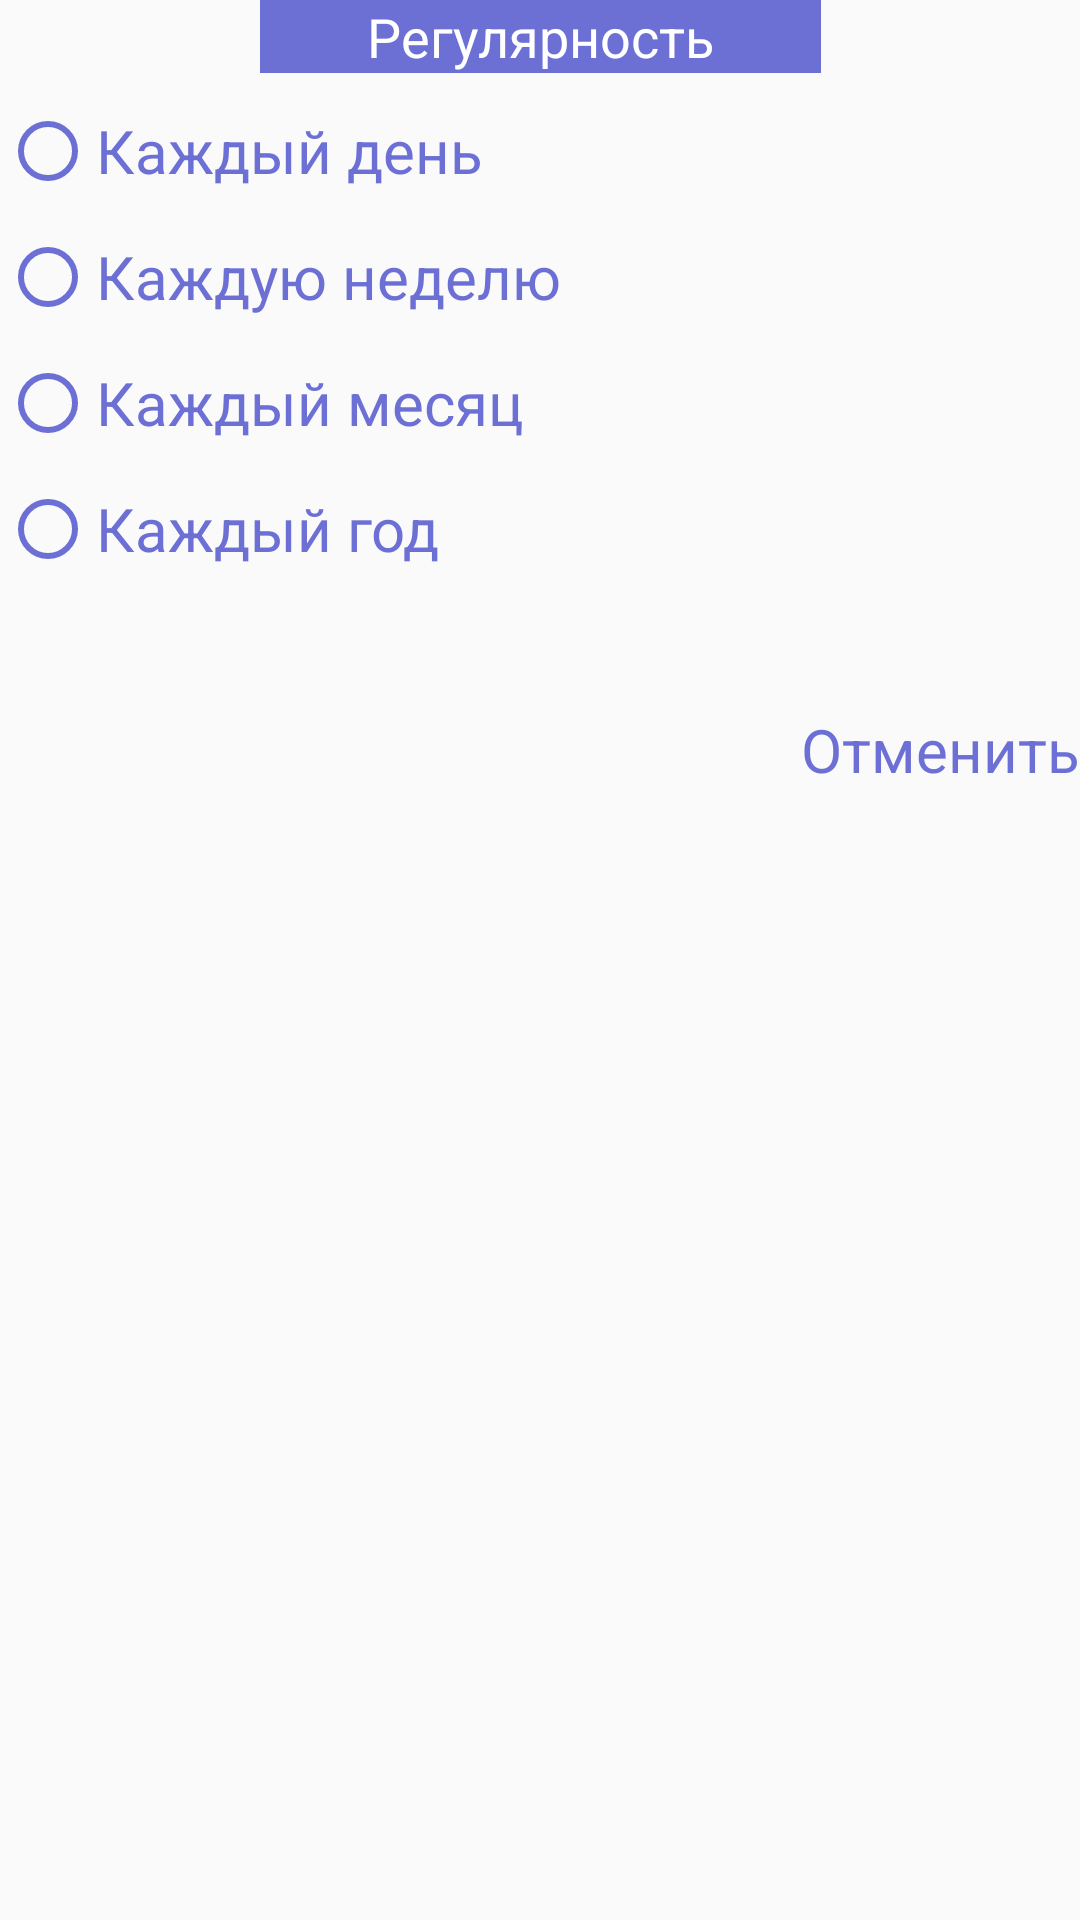

Here is an Android app screen rendered from its layout file. Give the layout XML and the strings, colors and styles it references.
<!-- AndroidManifest.xml: application theme Theme.Android2Lesson1 -->
<!-- res/layout/dialog.xml -->
<?xml version="1.0" encoding="utf-8"?>
<androidx.constraintlayout.widget.ConstraintLayout xmlns:android="http://schemas.android.com/apk/res/android"
    xmlns:app="http://schemas.android.com/apk/res-auto"
    android:layout_width="wrap_content"
    android:layout_height="wrap_content"
    xmlns:tools="http://schemas.android.com/tools">


    <TextView
        android:id="@+id/tv_line"
        android:layout_width="187dp"
        android:layout_height="wrap_content"
        android:background="#6C70D5"
        android:text="Регулярность"
        android:textColor="@color/white"
        android:textSize="18dp"
        android:textAlignment="center"
        app:layout_constraintTop_toTopOf="parent"
        app:layout_constraintLeft_toLeftOf="parent"
        app:layout_constraintRight_toRightOf="parent"
        tools:layout_editor_absoluteX="0dp" />

    <RadioGroup
        android:id="@+id/radio_group"
        android:layout_width="match_parent"
        android:layout_height="wrap_content"
        app:layout_constraintTop_toBottomOf="@id/tv_line">

        <RadioButton
            android:id="@+id/every_day_btn"
            android:layout_width="wrap_content"
            android:layout_height="wrap_content"
            android:layout_marginTop="10dp"
            android:buttonTint="#6C70D5"
            android:text="Каждый день"
            android:textColor="#6C70D5"
            android:textSize="20sp" />

        <RadioButton
            android:id="@+id/every_week_btn"
            android:layout_width="wrap_content"
            android:layout_height="wrap_content"
            android:layout_marginTop="10dp"
            android:buttonTint="#6C70D5"
            android:text="Каждую неделю"
            android:textColor="#6C70D5"
            android:textSize="20sp" />

        <RadioButton
            android:id="@+id/every_month_btn"
            android:layout_width="wrap_content"
            android:layout_height="wrap_content"
            android:layout_marginTop="10dp"
            android:buttonTint="#6C70D5"
            android:text="Каждый месяц"
            android:textColor="#6C70D5"
            android:textSize="20sp" />

        <RadioButton
            android:id="@+id/every_year_btn"
            android:layout_width="wrap_content"
            android:layout_height="wrap_content"
            android:layout_marginTop="10dp"
            android:buttonTint="#6C70D5"
            android:text="Каждый год"
            android:textColor="#6C70D5"
            android:textSize="20sp" />
    </RadioGroup>

    <TextView
        android:id="@+id/cancel_tv"
        android:layout_width="wrap_content"
        android:layout_height="wrap_content"
        android:text="Отменить"
        android:textColor="#6C70D5"
        android:textSize="20sp"
        android:textStyle="normal"
        android:layout_marginTop="44dp"
        app:layout_constraintEnd_toEndOf="parent"
        app:layout_constraintTop_toBottomOf="@id/radio_group" />


</androidx.constraintlayout.widget.ConstraintLayout>
<!-- resources referenced by this layout -->
<resources>
  <style name="Theme.Android2Lesson1" parent="Theme.AppCompat.Light.NoActionBar">
  
          <item name="android:editTextColor">@color/black</item>
          <item name="android:textColorHint">@color/black</item>
          <item name="android:textColor">@color/black</item>
          /&gt;
  
      </style>
  <!-- not gathered from this repository: default colours our renderer supplied (Android Studio template values) -->
  <color name="black">#FF000000</color>
  <color name="white">#FFFFFFFF</color>
</resources>
